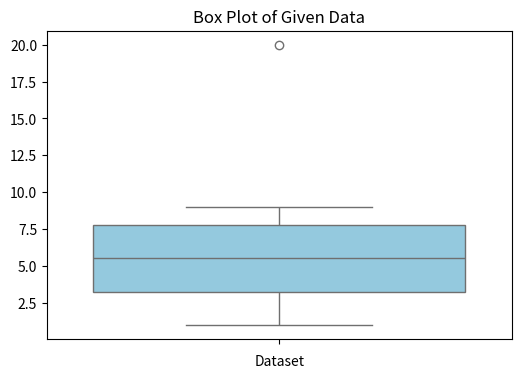

The script that saved this image:
import numpy as np
import matplotlib.pyplot as plt
import seaborn as sns
data = [1, 2, 3, 4, 5, 6, 7, 8, 9, 20]
Q1 = np.percentile(data, 25)
Q3 = np.percentile(data, 75)
IQR = Q3 - Q1
lower_bound = Q1 - 1.5 * IQR
upper_bound = Q3 + 1.5 * IQR
outliers = [x for x in data if x < lower_bound or x > upper_bound]
print(f"Interquartile Range (IQR) and Outliers \n")
print(f"Data: {data}")
print(f"Q1: {Q1}, Q3: {Q3}")
print(f"IQR: {IQR}")
print(f"Lower Bound: {lower_bound}, Upper Bound: {upper_bound}")
print(f"Outliers: {outliers if outliers else 'No outliers detected'}")
plt.figure(figsize=(6, 4))
sns.boxplot(data=data, color="skyblue")

plt.title("Box Plot of Given Data")
plt.xlabel("Dataset")
plt.show()
